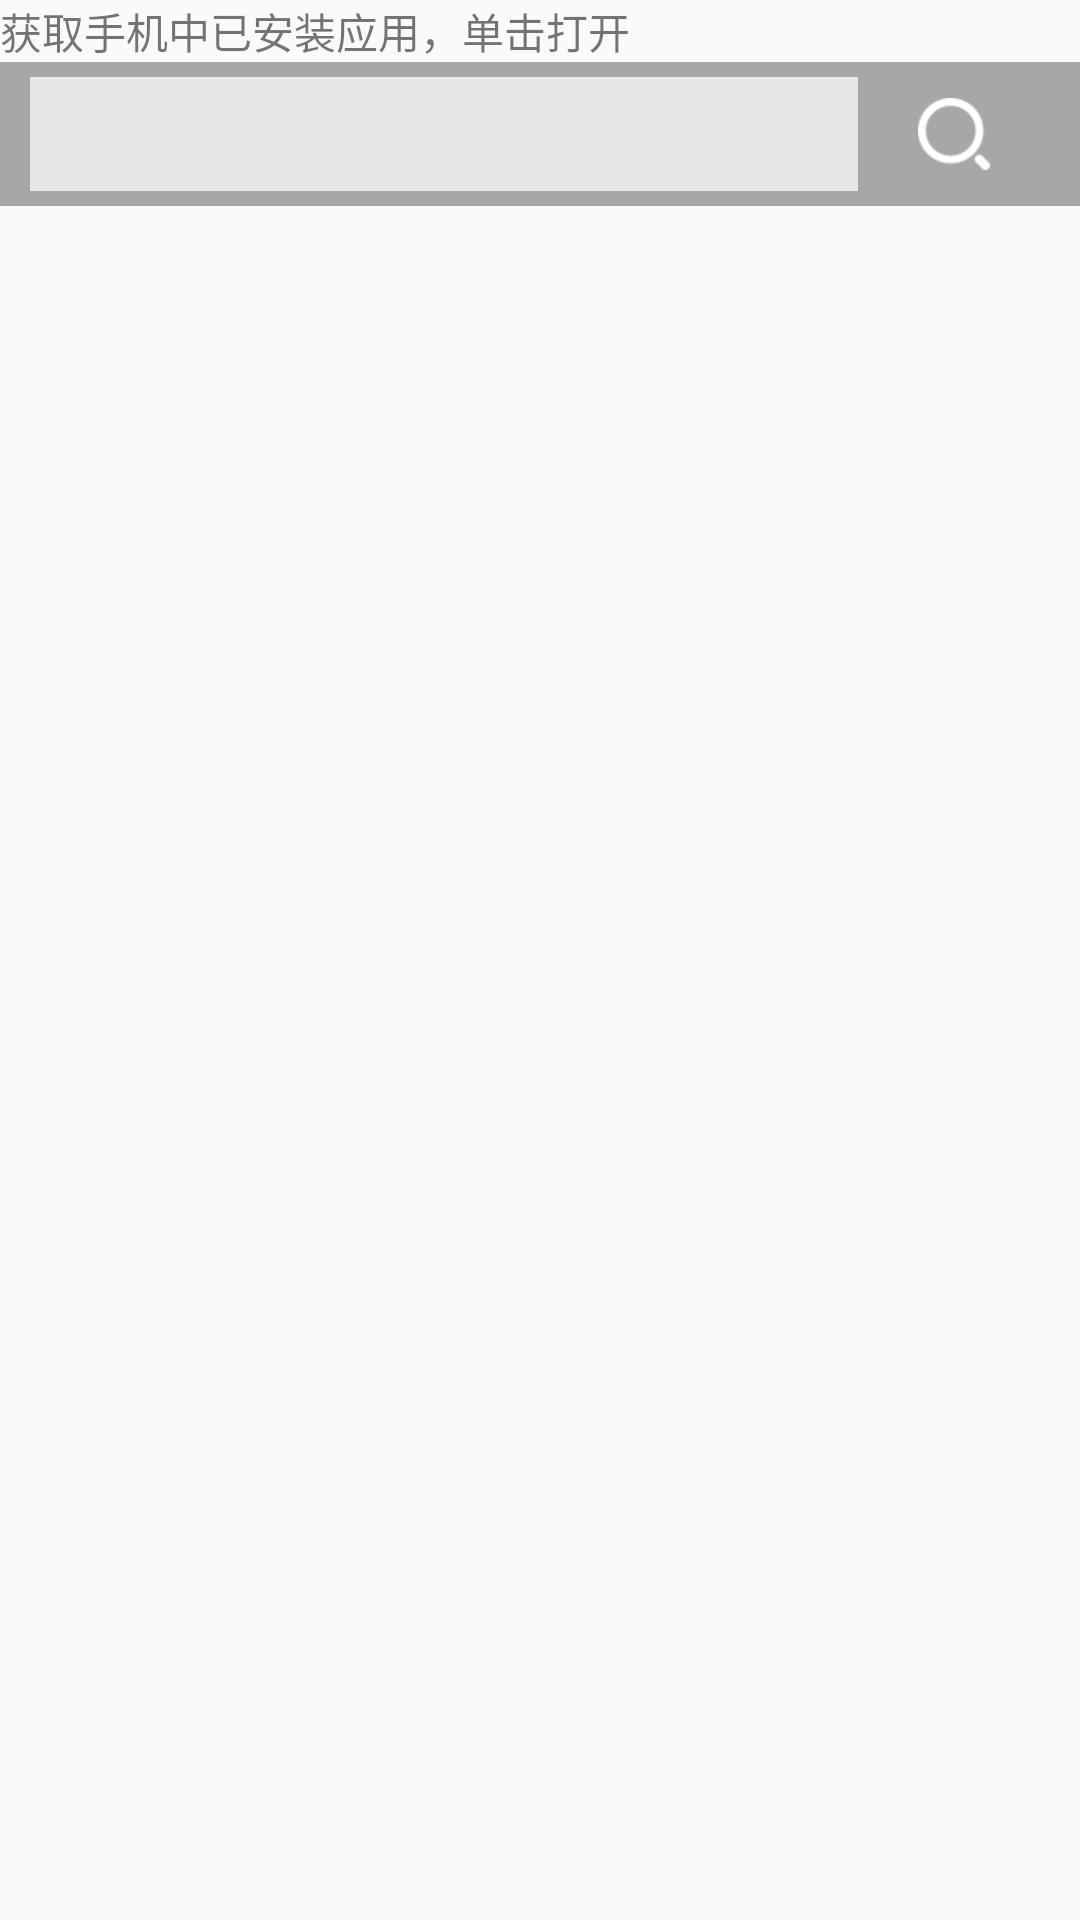

Reconstruct the res/layout file that produces this screen, plus the resources it refers to.
<!-- AndroidManifest.xml: application theme AppTheme -->
<!-- res/layout/fragment_home.xml -->
<FrameLayout xmlns:android="http://schemas.android.com/apk/res/android"
    xmlns:tools="http://schemas.android.com/tools"
    android:layout_width="match_parent"
    android:layout_height="match_parent"
    tools:context="com.lisn.sg.Fragment.HomeFragment">

    <LinearLayout
        android:layout_width="match_parent"
        android:layout_height="match_parent"
        android:orientation="vertical">

        <TextView
            android:layout_width="match_parent"
            android:layout_height="wrap_content"
            android:text="获取手机中已安装应用，单击打开" />

        <LinearLayout
            android:gravity="center"
            android:padding="5dp"
            android:background="#5000"
            android:orientation="horizontal"
            android:layout_width="match_parent"
            android:layout_height="wrap_content">

            <EditText
                android:textColor="#000"
                android:id="@+id/et_input"
                android:layout_width="0dp"
                android:layout_height="38dp"
                android:layout_marginLeft="5dp"
                android:layout_weight="1"
                android:background="#bfff" />

            <ImageButton
                android:layout_marginLeft="20dp"
                android:layout_marginRight="25dp"
                android:background="@drawable/search"
                android:id="@+id/bt_search"
                android:layout_width="wrap_content"
                android:layout_height="wrap_content" />

        </LinearLayout>
        <ListView
            android:id="@+id/listView"
            android:layout_width="match_parent"
            android:layout_height="match_parent">

        </ListView>

    </LinearLayout>


</FrameLayout>
<!-- resources referenced by this layout -->
<resources>
  <!-- drawable search (drawable) -->
  <selector xmlns:android="http://schemas.android.com/apk/res/android">
      <item android:drawable="@drawable/search_normal" android:state_pressed="false"/>
      <item android:drawable="@drawable/search_pressed" android:state_pressed="true"/>
  </selector>
  <style name="AppTheme" parent="AppBaseTheme">
          
      </style>
  <!-- drawable search_normal: png bitmap (drawable-xhdpi, 1118 bytes) -->
  <!-- drawable search_pressed: png bitmap (drawable-xhdpi, 1277 bytes) -->
  <style name="AppBaseTheme" parent="Theme.AppCompat.Light.NoActionBar">
          <item name="colorPrimary">@color/colorPrimary</item>
          <item name="colorPrimaryDark">@color/colorPrimaryDark</item>
          <item name="colorAccent">@color/orange_salmon</item>
          <item name="android:windowActionBar">false</item>
          <item name="windowActionBar">false</item>
          <item name="windowNoTitle">true</item>
      </style>
  <!-- not gathered from this repository: default colours our renderer supplied (Android Studio template values) -->
  <color name="colorPrimary">#FF6200EE</color>
  <color name="colorPrimaryDark">#FF3700B3</color>
</resources>
